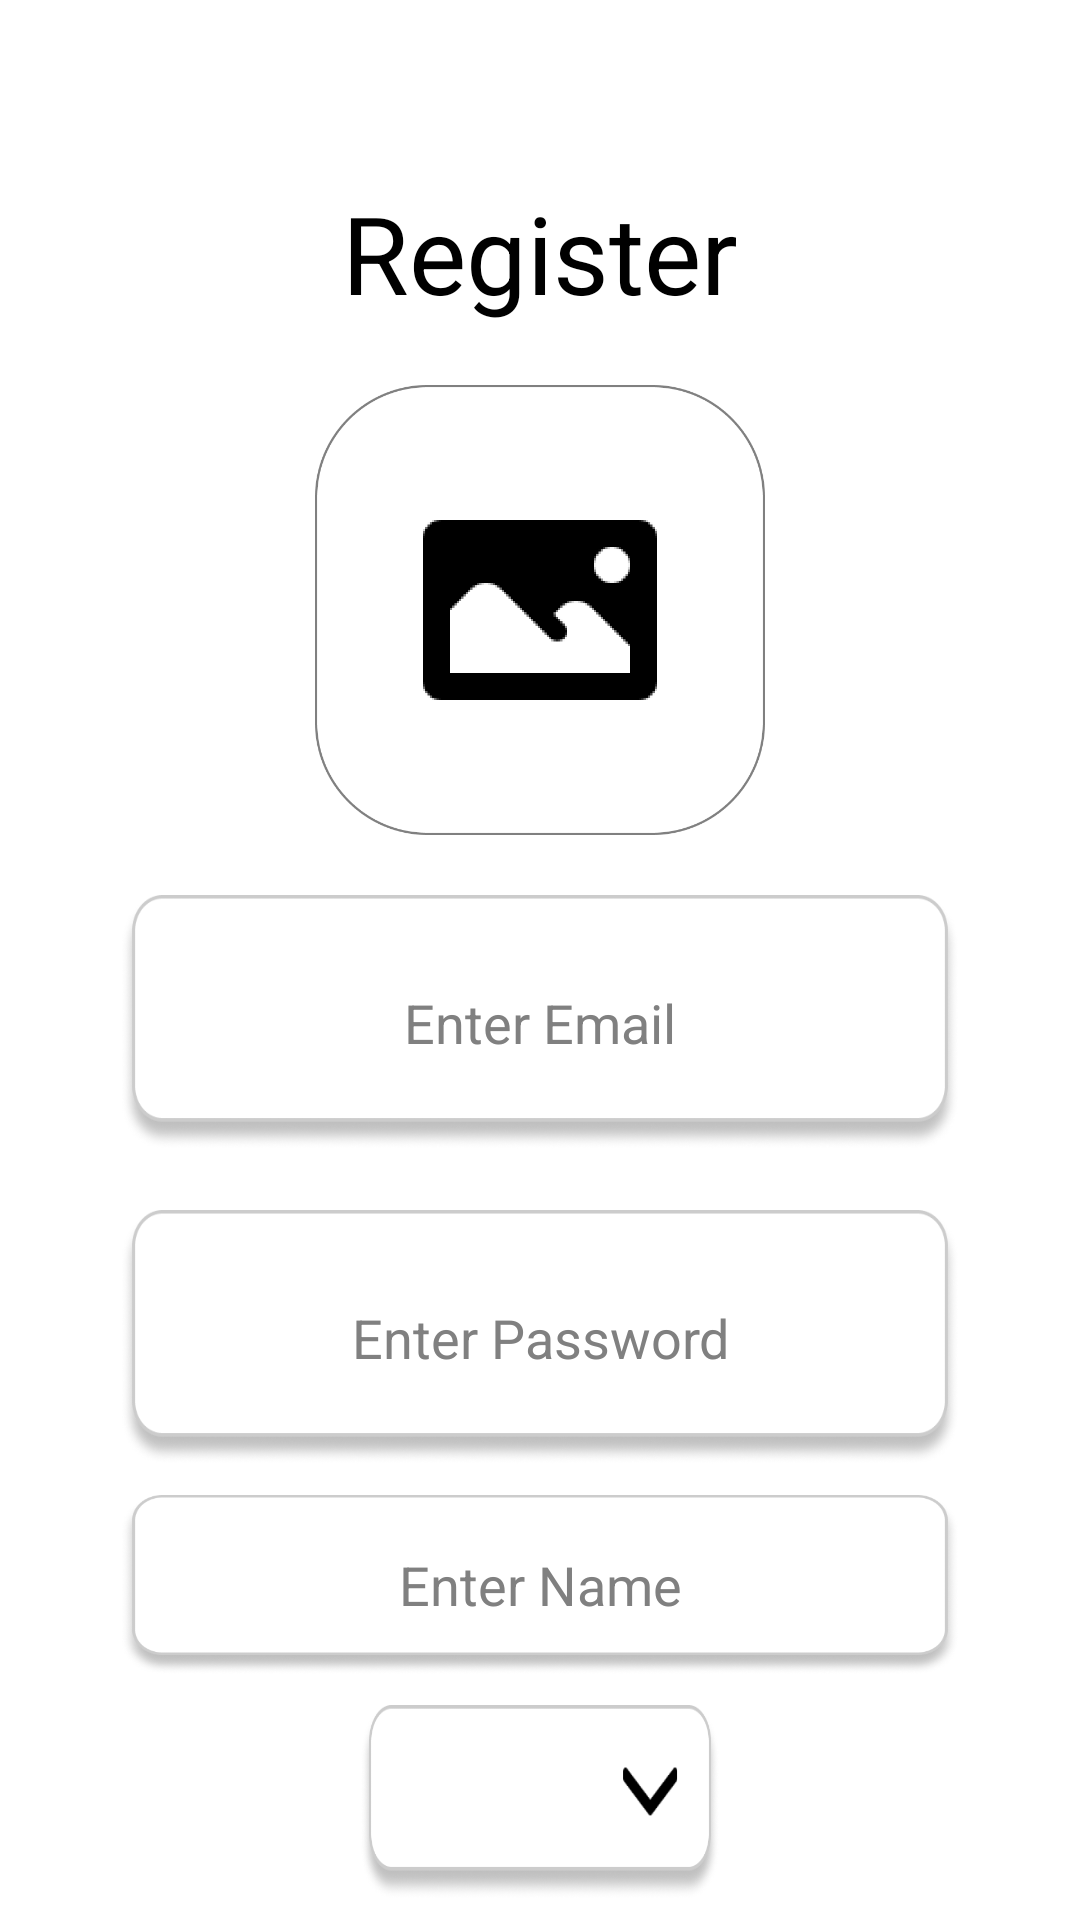

Android layout source for this screen:
<!-- AndroidManifest.xml: application theme Theme.TaxiAppDemo -->
<!-- res/layout/fragment_register.xml -->
<?xml version="1.0" encoding="utf-8"?>
<androidx.constraintlayout.widget.ConstraintLayout xmlns:android="http://schemas.android.com/apk/res/android"
    xmlns:app="http://schemas.android.com/apk/res-auto"
    xmlns:tools="http://schemas.android.com/tools"
    android:layout_width="match_parent"
    android:layout_height="match_parent"
    android:background="@color/white">

    <ImageButton
        android:id="@+id/submitRegister"
        android:layout_width="80dp"
        android:layout_height="80dp"
        android:layout_marginTop="10dp"
        android:layout_marginBottom="10dp"
        android:background="@drawable/forward_button"
        android:scaleType="fitCenter"
        app:layout_constraintBottom_toBottomOf="parent"
        app:layout_constraintEnd_toEndOf="parent"
        app:layout_constraintStart_toStartOf="parent"
        app:layout_constraintTop_toBottomOf="@+id/spinner"
        app:srcCompat="@drawable/forward_button" />

    <EditText
        android:id="@+id/registerEmail"
        android:layout_width="0dp"
        android:layout_height="85dp"
        android:layout_marginStart="40dp"
        android:layout_marginLeft="40dp"
        android:layout_marginTop="20dp"
        android:layout_marginEnd="40dp"
        android:layout_marginRight="40dp"
        android:background="@drawable/edit_text_background"
        android:ems="10"
        android:gravity="center"
        android:hint="Enter Email"
        android:inputType="textPersonName"
        android:textColor="@color/black"
        android:textColorHint="#808080"
        app:layout_constraintEnd_toEndOf="parent"
        app:layout_constraintStart_toStartOf="parent"
        app:layout_constraintTop_toBottomOf="@+id/registerImage" />

    <EditText
        android:id="@+id/registerName"
        android:layout_width="0dp"
        android:layout_height="60dp"
        android:layout_marginStart="40dp"
        android:layout_marginLeft="40dp"
        android:layout_marginTop="10dp"
        android:layout_marginEnd="40dp"
        android:layout_marginRight="40dp"
        android:background="@drawable/edit_text_background"
        android:ems="10"
        android:gravity="center"
        android:hint="Enter Name"
        android:inputType="textPersonName"
        android:textColor="@color/black"
        android:textColorHint="#808080"
        app:layout_constraintEnd_toEndOf="parent"
        app:layout_constraintStart_toStartOf="parent"
        app:layout_constraintTop_toBottomOf="@+id/registerPassword" />

    <Spinner
        android:id="@+id/spinner"
        android:layout_width="0dp"
        android:layout_height="65dp"
        android:layout_marginStart="120dp"
        android:layout_marginLeft="120dp"
        android:layout_marginTop="10dp"
        android:layout_marginEnd="120dp"
        android:layout_marginRight="120dp"
        android:background="@drawable/spinner_bakcground"
        android:popupBackground="@color/white"
        app:layout_constraintEnd_toEndOf="parent"
        app:layout_constraintHorizontal_bias="0.0"
        app:layout_constraintStart_toStartOf="parent"
        app:layout_constraintTop_toBottomOf="@+id/registerName" />

    <EditText
        android:id="@+id/registerPassword"
        android:layout_width="0dp"
        android:layout_height="85dp"
        android:layout_marginStart="40dp"
        android:layout_marginLeft="40dp"
        android:layout_marginTop="20dp"
        android:layout_marginEnd="40dp"
        android:layout_marginRight="40dp"
        android:background="@drawable/edit_text_background"
        android:ems="10"
        android:gravity="center"
        android:hint="Enter Password"
        android:inputType="textPersonName"
        android:textColor="@color/black"
        android:textColorHint="#808080"
        app:layout_constraintEnd_toEndOf="parent"
        app:layout_constraintStart_toStartOf="parent"
        app:layout_constraintTop_toBottomOf="@+id/registerEmail" />

    <TextView
        android:id="@+id/textView4"
        android:layout_width="wrap_content"
        android:layout_height="wrap_content"
        android:layout_marginTop="60dp"
        android:text="Register"
        android:textColor="@color/black"
        android:textSize="36dp"
        app:layout_constraintEnd_toEndOf="parent"
        app:layout_constraintStart_toStartOf="parent"
        app:layout_constraintTop_toTopOf="parent"  />

    <ImageView
        android:id="@+id/registerImage"
        android:layout_width="150dp"
        android:layout_height="150dp"
        android:layout_marginStart="60dp"
        android:layout_marginLeft="60dp"
        android:layout_marginTop="20dp"
        android:layout_marginEnd="60dp"
        android:layout_marginRight="60dp"
        app:layout_constraintEnd_toEndOf="parent"
        app:layout_constraintStart_toStartOf="parent"
        app:layout_constraintTop_toBottomOf="@+id/textView4"
        app:srcCompat="@drawable/icon_register_picture" />

</androidx.constraintlayout.widget.ConstraintLayout>
<!-- resources referenced by this layout -->
<resources>
  <color name="black">#FF000000</color>
  <color name="white">#FFFFFFFF</color>
  <!-- drawable edit_text_background: png bitmap (drawable, 26697 bytes) -->
  <!-- drawable forward_button (drawable) -->
  <?xml version="1.0" encoding="utf-8"?>
  <selector xmlns:android="http://schemas.android.com/apk/res/android">
      <item
          android:state_pressed="true"
          android:drawable="@drawable/forward_button_pressed"/>
      <item
          android:drawable="@drawable/forward_button_default"/>
  </selector>
  <!-- drawable icon_register_picture: png bitmap (drawable, 14837 bytes) -->
  <!-- drawable spinner_bakcground: png bitmap (drawable, 23033 bytes) -->
  <style name="Theme.TaxiAppDemo" parent="Theme.MaterialComponents.DayNight.NoActionBar">
          
          <item name="colorPrimary">@color/purple_500</item>
          <item name="colorPrimaryVariant">@color/black</item>
          <item name="colorOnPrimary">@color/white</item>
          
          <item name="colorSecondary">@color/teal_200</item>
          <item name="colorSecondaryVariant">@color/teal_700</item>
          <item name="colorOnSecondary">@color/black</item>
          
          <item name="android:statusBarColor" tools:targetApi="l">?attr/colorPrimaryVariant</item>
          
      </style>
  <!-- drawable forward_button_pressed: png bitmap (drawable, 5274 bytes) -->
  <!-- drawable forward_button_default: png bitmap (drawable, 4576 bytes) -->
  <color name="purple_500">#FF6200EE</color>
  <color name="teal_200">#FF03DAC5</color>
  <color name="teal_700">#FF018786</color>
</resources>
